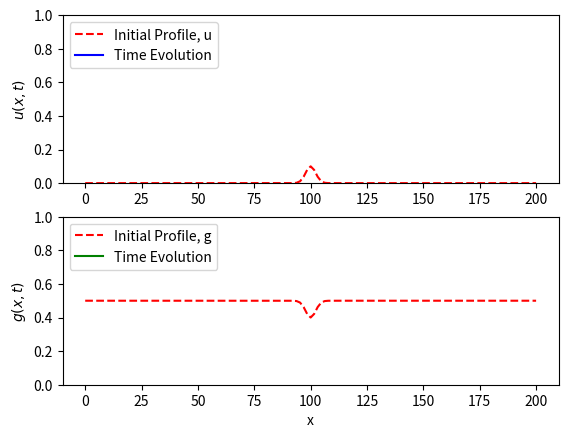

Python code for this plot:
#!/usr/bin/env python3
"""
Crank Nicolson scheme to simulate the diffusion with growth model where

	U + G -> 2U (rate alpha)
	
given in section 6.3.  Here we simulate the full non-scaled model on 0 < x < L
for 0 < t < tf.

Note: This script is based on CN_diffusion_gluc_micro_X.m
"""
import numpy as np
import matplotlib.pyplot as plt
import matplotlib.animation as manimation

# =============================================================================
#  Nonlinearity
# =============================================================================
def F(u, g, alpha):
	# -- Reaction term for the RD Equation
	y = alpha * u * g
	return y
# =============================================================================
# Crank-Nicolson Method
# =============================================================================
def doCN(u0, g0, x, t, Du, Dg, alpha):
	"""
	Crank-Nicolson to approximate the solution of the PDEs 
	
		u_t = Du u_xx + alpha u s
		s_t = Ds s_xx - alpha u s
			
	on the given spatio-temporal interval.
	
	Inputs:
		u0 (ndarray): Initial u profile 
		g0 (ndarray): Initial s profile
		x (ndarray): Spatial array
		t (ndarray): Temporal array
		Du, Dg (float): Diffusion coefficients
		alpha (float): Reaction rate
		
	Uses:
		dx, dt (float): spatial and temporal step sizes
		Nx, Nt (int): Number of spatial and temporal steps
		gam_u, gam_g (float): Coefficient for CN
		D2 (ndarray): Second difference matrix
		Acn_u, Bcn_u (ndarray): Left and right hand side for CN (u)
		Acn_g, Bcn_g (ndarray): Left and right hand side for CN (g)
		y_u, y_g (ndarray): Intermediate vectors for CN
		uk, ukp1 (ndarray): Current and next time steps (u)
		gk, gkp1 (ndarray): Current and next time steps (g)
		
	Outputs:
		U (ndarray): Approximate solution for u in space and time
		G (ndarray): Approximate solution for g in space and time
	"""
	dx = x[1]-x[0]
	dt = t[1]-t[0]
	Nx = np.size(x) - 1
	Nt = np.size(t) - 1

	U = np.zeros( (Nx+1, Nt+1) )
	U[:,0] = u0
	
	G = np.zeros( (Nx+1, Nt+1) )
	G[:,0] = g0

	# -- Matrices for performing CN
	gam_u = Du*dt/(2*dx**2)
	gam_g = Dg*dt/(2*dx**2)
	D2 = -2*np.eye(Nx+1)
	D2 = D2 + np.eye(Nx+1, k=1) + np.eye(Nx+1, k=-1)
	# -- No Flux BCs
	D2[0,0], D2[-1, -1] = -1, -1

	Acn_u = np.eye(Nx+1) - gam_u*D2
	Bcn_u = np.eye(Nx+1) + gam_u*D2
	Acn_g = np.eye(Nx+1) - gam_g*D2
	Bcn_g = np.eye(Nx+1) + gam_g*D2

	# -- Initialization of CN method
	uk, gk = u0, g0
	
	for kt in range(Nt):
		y_u = Bcn_u@uk + dt*F(uk, gk, alpha)
		y_g = Bcn_g@gk - dt*F(uk, gk, alpha)

		ukp1 = np.linalg.solve(Acn_u, y_u)
		gkp1 = np.linalg.solve(Acn_g, y_g)

		uk = ukp1
		gk = gkp1

		U[:,kt+1] = ukp1
		G[:,kt+1] = gkp1

	return U, G

# =============================================================================
# Create Movie
# =============================================================================
def doMovie(x, t, U, G):
	u0 = U[:,0]
	g0 = G[:,0]
	Nt = np.size(t) - 1

	# Initialize movie
	fig, (ax1, ax2) = plt.subplots(2, 1)
	p1_init = ax1.plot(x, u0, '--r', label='Initial Profile, u')
	p2_init = ax2.plot(x, g0, '--r', label='Initial Profile, g')
	p1_update = ax1.plot([], [], 'b', label='Time Evolution')[0]
	p2_update = ax2.plot([], [], 'g', label='Time Evolution')[0]
	ax1.set(ylabel=r'$u(x, t)$', ylim=(0,1))
	ax1.legend(loc='upper left')
	ax2.set(xlabel = 'x', ylabel = r'$g(x, t)$', ylim=(0,1))
	ax2.legend(loc='upper left')

	def update(frame):
	    tk = t[frame]
	    u = U[:, frame]
	    g = G[:, frame]
	    p1_update.set_xdata(x)
	    p1_update.set_ydata(u)
	    p2_update.set_xdata(x)
	    p2_update.set_ydata(g)
	    ax1.set(title=f'Time t = {tk:.2f} s')
	    return(p1_update, p2_update)
        
	ani = manimation.FuncAnimation(fig=fig, func=update, frames=range(Nt+1), interval=100)
	plt.show()

# =============================================================================
# Main Simulation Function
# =============================================================================
def CN_diffusion_gluc_micro_X():

	# -- Parameters
	alpha = 0.1
	L = 200
	Du = 0.1
	Dg = 0.1

	# -- Spatial and Temporal Scales
	tend = 400
	Nt, Nx = 2**5, 2**7
	dt, dx = tend/Nt,  L/Nx
	x = np.linspace(0, L, Nx+1)
	t = np.linspace(0, tend, Nt+1)

	# -- Initial profile for state variables
	u0 = 0.1*np.exp(- (x-L/2)**2/10)
	g0 = np.ones(Nx+1)/2-u0

	# -- Perform Crank-Nicolson
	U, G = doCN(u0, g0, x, t, Du, Dg, alpha)

	# -- Create Movie
	doMovie(x, t, U, G)	

# =============================================================================
# Execute the simulation if the script is run directly.
# =============================================================================
if __name__ == "__main__":
    CN_diffusion_gluc_micro_X()
